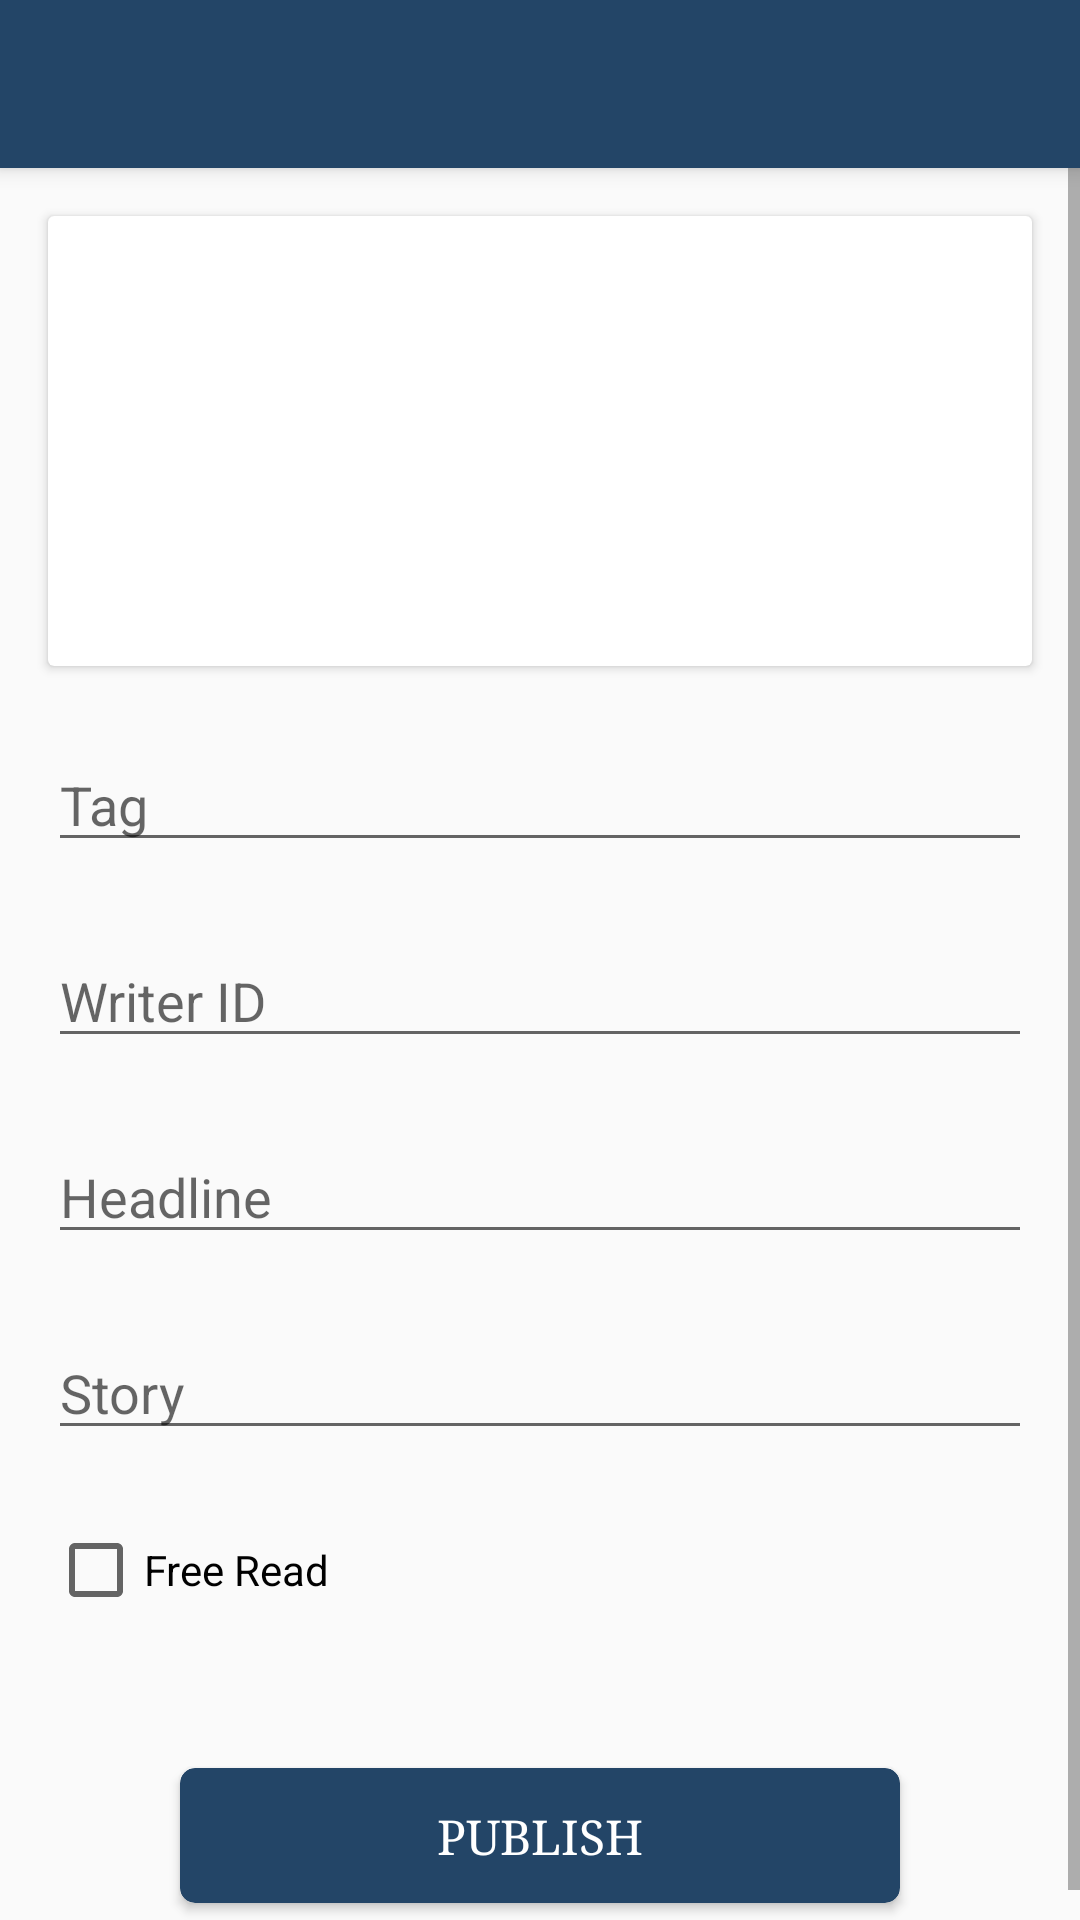

Write the Android layout XML for this screen, with the resource values it uses.
<!-- AndroidManifest.xml: application theme AppTheme -->
<!-- res/layout/activity_publish.xml -->
<?xml version="1.0" encoding="utf-8"?>
<android.support.design.widget.CoordinatorLayout xmlns:android="http://schemas.android.com/apk/res/android"
    xmlns:app="http://schemas.android.com/apk/res-auto"
    xmlns:tools="http://schemas.android.com/tools"
    android:layout_width="match_parent"
    android:layout_height="match_parent"
    tools:context=".Publish">

    <android.support.design.widget.AppBarLayout
        android:layout_width="match_parent"
        android:layout_height="wrap_content"
        android:theme="@style/AppTheme.AppBarOverlay">

        <android.support.v7.widget.Toolbar
            android:id="@+id/toolbar"
            android:layout_width="match_parent"
            android:layout_height="?attr/actionBarSize"
            android:background="?attr/colorPrimary"
            app:titleTextAppearance="@style/toolbarText"
            app:popupTheme="@style/AppTheme.PopupOverlay" />

    </android.support.design.widget.AppBarLayout>

    <include layout="@layout/content_publish" />

</android.support.design.widget.CoordinatorLayout>
<!-- res/layout/content_publish.xml (included above) -->
<?xml version="1.0" encoding="utf-8"?>
<ScrollView xmlns:android="http://schemas.android.com/apk/res/android"
    xmlns:app="http://schemas.android.com/apk/res-auto"
    xmlns:tools="http://schemas.android.com/tools"
    xmlns:card_view="http://schemas.android.com/apk/res-auto"
    android:layout_width="match_parent"
    android:layout_height="match_parent"
    app:layout_behavior="@string/appbar_scrolling_view_behavior"
    tools:context=".Publish"
    tools:showIn="@layout/activity_publish">

    <android.support.constraint.ConstraintLayout
        android:layout_width="match_parent"
        android:layout_height="wrap_content">

        <android.support.v7.widget.CardView
            android:id="@+id/cardImage"
            android:onClick="pickImage"
            android:layout_marginTop="16dp"
            android:layout_marginStart="16dp"
            android:layout_marginEnd="16dp"
            app:layout_constraintTop_toTopOf="parent"
            app:layout_constraintLeft_toLeftOf="parent"
            app:layout_constraintRight_toRightOf="parent"
            android:layout_width="0dp"
            android:layout_height="150dp">

            <ImageView
                android:id="@+id/ivImage"
                android:scaleType="centerCrop"
                android:adjustViewBounds="true"
                android:layout_width="match_parent"
                android:layout_height="match_parent" />

        </android.support.v7.widget.CardView>

        <AutoCompleteTextView
            android:id="@+id/autoTag"
            android:hint="Tag"
            android:layout_marginTop="24dp"
            android:layout_marginStart="16dp"
            android:layout_marginEnd="16dp"
            android:completionThreshold="1"
            app:layout_constraintTop_toBottomOf="@id/cardImage"
            app:layout_constraintLeft_toLeftOf="parent"
            app:layout_constraintRight_toRightOf="parent"
            android:layout_width="0dp"
            android:layout_height="wrap_content" />

        <EditText
            android:id="@+id/etID"
            android:hint="Writer ID"
            android:layout_marginTop="24dp"
            android:layout_marginStart="16dp"
            android:layout_marginEnd="16dp"
            app:layout_constraintTop_toBottomOf="@id/autoTag"
            app:layout_constraintLeft_toLeftOf="parent"
            app:layout_constraintRight_toRightOf="parent"
            android:layout_width="0dp"
            android:layout_height="wrap_content" />

        <EditText
            android:id="@+id/etHeadline"
            android:hint="Headline"
            android:inputType="textMultiLine"
            android:layout_marginTop="24dp"
            android:layout_marginStart="16dp"
            android:layout_marginEnd="16dp"
            app:layout_constraintTop_toBottomOf="@id/etID"
            app:layout_constraintLeft_toLeftOf="parent"
            app:layout_constraintRight_toRightOf="parent"
            android:layout_width="0dp"
            android:layout_height="wrap_content" />

        <EditText
            android:id="@+id/etStory"
            android:hint="Story"
            android:inputType="textMultiLine"
            android:layout_marginTop="24dp"
            android:layout_marginStart="16dp"
            android:layout_marginEnd="16dp"
            app:layout_constraintTop_toBottomOf="@id/etHeadline"
            app:layout_constraintLeft_toLeftOf="parent"
            app:layout_constraintRight_toRightOf="parent"
            android:layout_width="0dp"
            android:layout_height="wrap_content" />

        <CheckBox
            android:id="@+id/checkBox"
            android:text="Free Read"
            android:layout_marginTop="24dp"
            app:layout_constraintTop_toBottomOf="@id/etStory"
            app:layout_constraintLeft_toLeftOf="@id/etStory"
            android:layout_width="wrap_content"
            android:layout_height="wrap_content" />

        <ProgressBar
            android:id="@+id/progressBar"
            android:visibility="gone"
            app:layout_constraintTop_toTopOf="@id/cardJoin"
            app:layout_constraintLeft_toLeftOf="parent"
            app:layout_constraintRight_toLeftOf="@id/cardJoin"
            app:layout_constraintBottom_toBottomOf="@id/cardJoin"
            android:layout_width="30dp"
            android:layout_height="30dp" />

        <android.support.v7.widget.CardView
            android:id="@+id/cardJoin"
            android:onClick="publish"
            android:layout_marginStart="60dp"
            android:layout_marginTop="50dp"
            android:layout_marginEnd="60dp"
            android:layout_marginBottom="16dp"
            android:gravity="center"
            android:visibility="visible"
            card_view:cardBackgroundColor="@color/colorPrimary"
            card_view:cardCornerRadius="5dp"
            app:layout_constraintTop_toBottomOf="@+id/checkBox"
            app:layout_constraintLeft_toLeftOf="parent"
            app:layout_constraintRight_toRightOf="parent"
            app:layout_constraintBottom_toBottomOf="parent"
            android:layout_width="0dp"
            android:layout_height="45dp">

            <TextView
                android:id="@+id/tvSign"
                android:layout_width="match_parent"
                android:layout_height="wrap_content"
                android:layout_gravity="center_horizontal|center_vertical"
                android:fontFamily="serif"
                android:gravity="center_horizontal|center_vertical"
                android:text="PUBLISH"
                android:textColor="@android:color/white"
                android:textSize="16sp" />

        </android.support.v7.widget.CardView>

    </android.support.constraint.ConstraintLayout>

</ScrollView>
<!-- resources referenced by this layout -->
<resources>
  <color name="colorPrimary">#234567</color>
  <style name="AppTheme.AppBarOverlay" parent="ThemeOverlay.AppCompat.Dark.ActionBar" />
  <style name="AppTheme.PopupOverlay" parent="ThemeOverlay.AppCompat.Light" />
  <style name="toolbarText" parent="TextAppearance.Widget.AppCompat.Toolbar.Title">
          <item name="android:fontFamily">serif</item>
          <item name="android:textStyle">bold</item>
          <item name="android:textSize">16sp</item>
      </style>
  <style name="AppTheme" parent="Theme.AppCompat.Light.DarkActionBar">
          
          <item name="colorPrimary">@color/colorPrimary</item>
          <item name="colorPrimaryDark">@color/colorPrimaryDark</item>
          <item name="colorAccent">@color/colorAccent</item>
      </style>
  <color name="colorPrimaryDark">#123456</color>
  <color name="colorAccent">#1DA1F2</color>
</resources>
